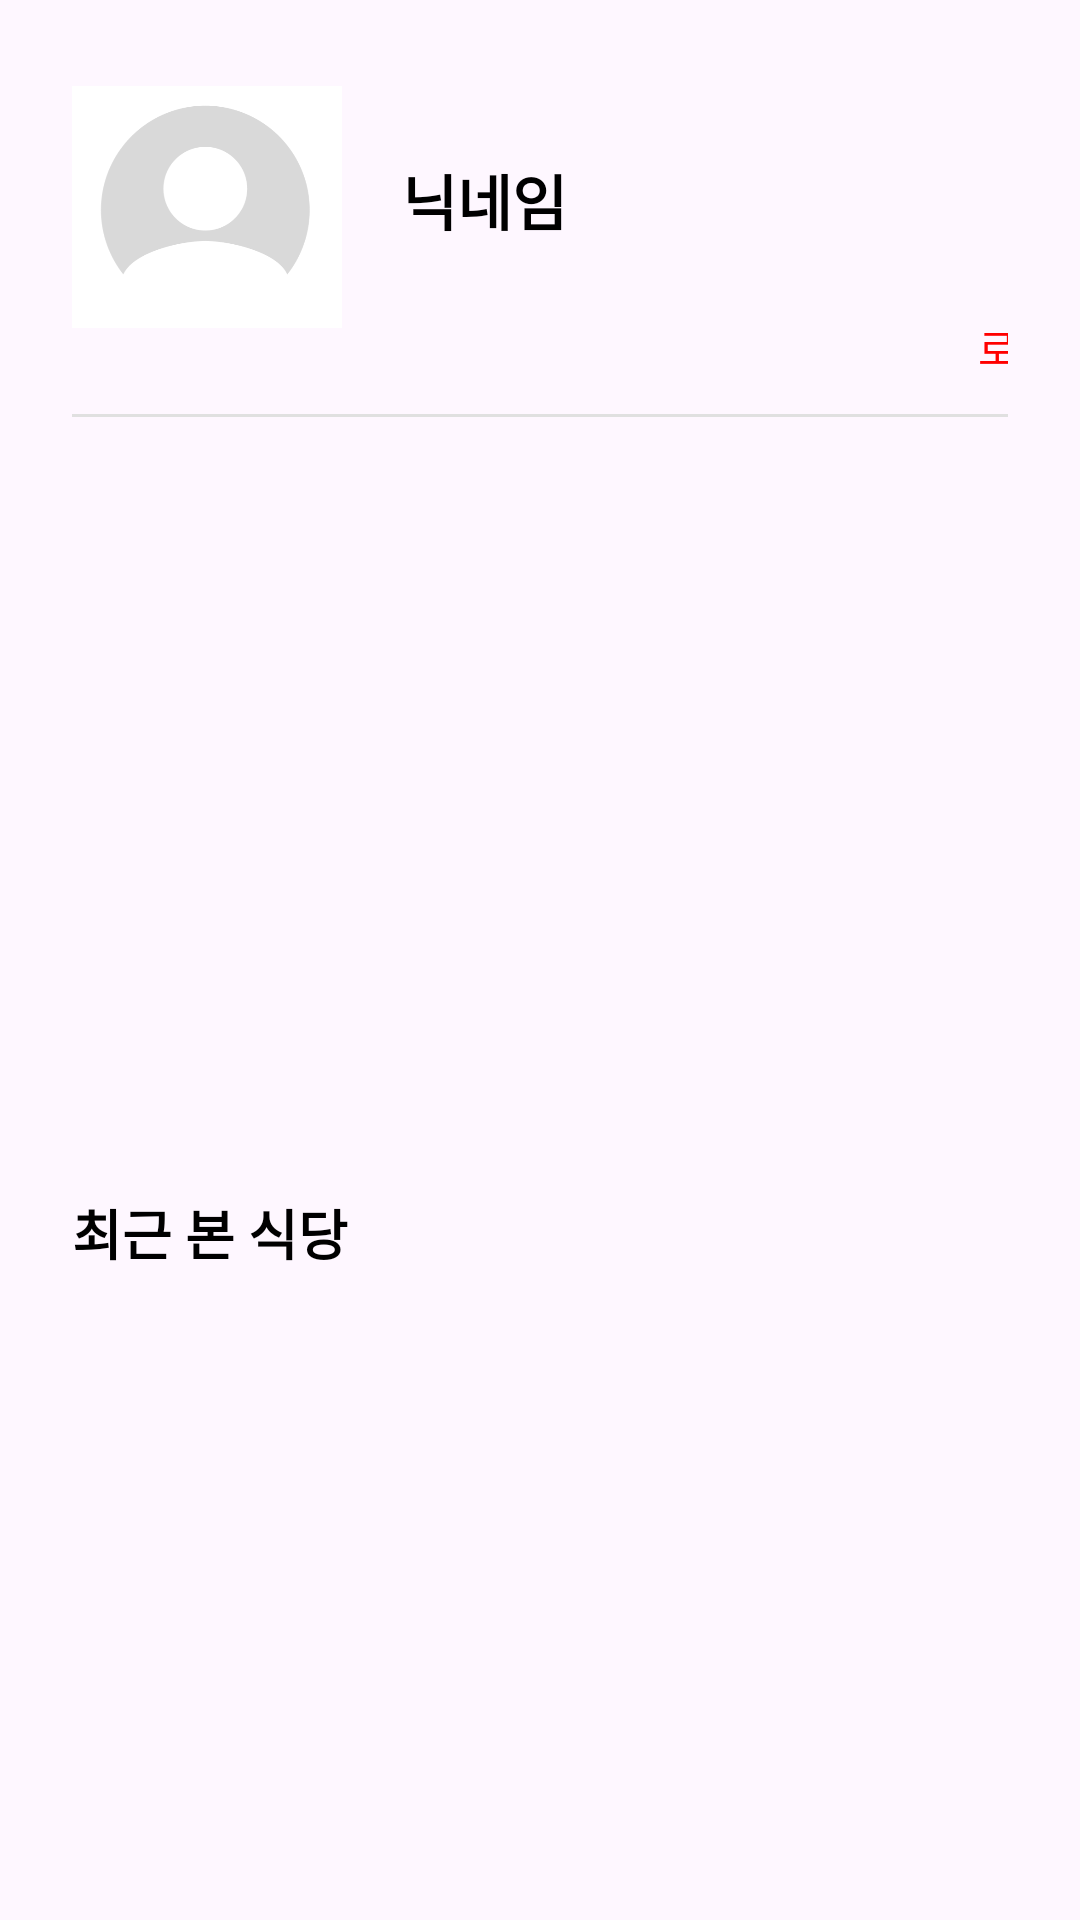

Reconstruct the res/layout file that produces this screen, plus the resources it refers to.
<!-- AndroidManifest.xml: application theme Theme.Material3.DayNight.NoActionBar -->
<!-- res/layout/fragment_mypage.xml -->
<?xml version="1.0" encoding="utf-8"?>
<androidx.constraintlayout.widget.ConstraintLayout xmlns:android="http://schemas.android.com/apk/res/android"
    xmlns:app="http://schemas.android.com/apk/res-auto"
    xmlns:tools="http://schemas.android.com/tools"
    android:layout_width="match_parent"
    android:layout_height="wrap_content"
    android:padding="24dp"
    tools:context=".MyPageFragment">

    <ImageView
        android:id="@+id/iv_profile"
        android:layout_width="90dp"
        android:layout_height="90dp"
        android:src="@drawable/ic_profile"
        app:layout_constraintStart_toStartOf="parent"
        app:layout_constraintTop_toTopOf="parent" />

    <TextView
        android:id="@+id/tv_nickname"
        android:layout_width="wrap_content"
        android:layout_height="wrap_content"
        android:layout_marginStart="20dp"
        android:layout_marginTop="28dp"
        android:text="닉네임"
        android:textColor="@android:color/black"
        android:textSize="20sp"
        android:textStyle="bold"
        app:layout_constraintStart_toEndOf="@+id/iv_profile"
        app:layout_constraintTop_toTopOf="@+id/iv_profile" />

    <TextView
        android:id="@+id/tv_logout"
        android:layout_width="wrap_content"
        android:layout_height="wrap_content"
        android:layout_marginStart="192dp"
        android:layout_marginTop="24dp"
        android:text="로그아웃"
        android:textColor="#FF0000"
        android:textSize="14sp"
        app:layout_constraintStart_toStartOf="@+id/tv_nickname"
        app:layout_constraintTop_toBottomOf="@+id/tv_nickname" />

    <View
        android:id="@+id/divider"
        android:layout_width="0dp"
        android:layout_height="1dp"
        android:layout_marginTop="24dp"
        android:background="#E0E0E0"
        app:layout_constraintEnd_toEndOf="parent"
        app:layout_constraintStart_toStartOf="parent"
        app:layout_constraintTop_toBottomOf="@+id/iv_profile" />

    <LinearLayout
        android:id="@+id/user_info_layout"
        android:layout_width="0dp"
        android:layout_height="wrap_content"
        android:layout_marginTop="20dp"
        android:orientation="vertical"
        app:layout_constraintEnd_toEndOf="parent"
        app:layout_constraintStart_toStartOf="parent"
        app:layout_constraintTop_toBottomOf="@id/divider">

        <TextView
            android:id="@+id/tv_email"
            style="@style/MyPageInfoTextView"
            tools:text="이메일: your_id" />

        <TextView
            android:id="@+id/tv_birthdate"
            style="@style/MyPageInfoTextView"
            tools:text="생년월일: 2000-01-01" />

        <TextView
            android:id="@+id/tv_gender"
            style="@style/MyPageInfoTextView"
            tools:text="성별: " />

        <TextView
            android:id="@+id/tv_excluded_ingredient"
            style="@style/MyPageInfoTextView"
            tools:text="제외 재료: " />
    </LinearLayout>

    <androidx.recyclerview.widget.RecyclerView
        android:id="@+id/rv_recent_restaurants"
        android:layout_width="0dp"
        android:layout_height="100dp"
        android:layout_marginTop="20dp"
        android:orientation="horizontal"
        app:layoutManager="androidx.recyclerview.widget.LinearLayoutManager"
        app:layout_constraintEnd_toEndOf="parent"
        app:layout_constraintHorizontal_bias="0.0"
        app:layout_constraintStart_toStartOf="parent"
        app:layout_constraintTop_toBottomOf="@+id/tv_recent_title"
        tools:listitem="" />

    <TextView
        android:id="@+id/tv_recent_title"
        android:layout_width="wrap_content"
        android:layout_height="wrap_content"
        android:layout_marginTop="56dp"
        android:text="최근 본 식당"
        android:textColor="@android:color/black"
        android:textSize="18sp"
        android:textStyle="bold"
        app:layout_constraintStart_toStartOf="parent"
        app:layout_constraintTop_toBottomOf="@+id/user_info_layout" />

</androidx.constraintlayout.widget.ConstraintLayout>
<!-- resources referenced by this layout -->
<resources>
  <!-- drawable ic_profile: png bitmap (drawable, 10086 bytes) -->
  <style name="MyPageInfoTextView">
          <item name="android:layout_width">match_parent</item>
          <item name="android:layout_height">wrap_content</item>
          <item name="android:textSize">16sp</item>
          <item name="android:textColor">#555555</item>
          <item name="android:paddingTop">12dp</item>
          <item name="android:paddingBottom">12dp</item>
      </style>
</resources>
